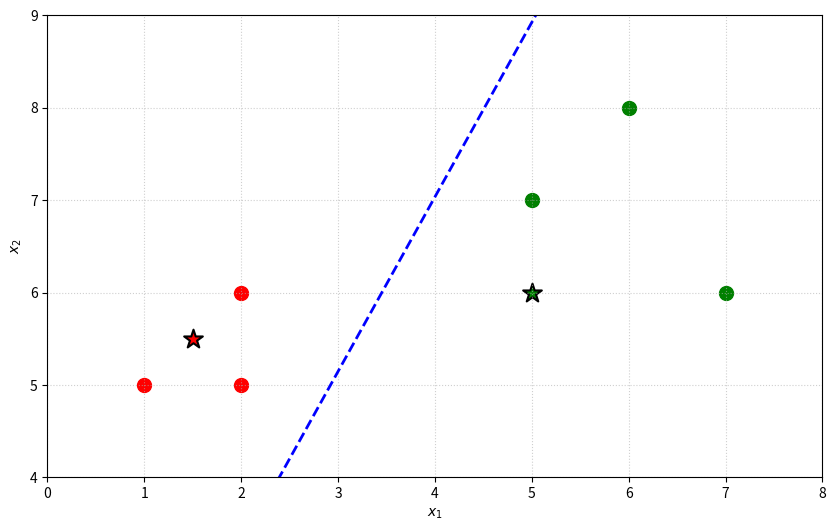

Recreate this plot in Python.
import numpy as np
import matplotlib.pyplot as plt


class LogisticRegression:
    def __init__(self, learning_rate=0.01, epochs=1000):
        self.learning_rate = learning_rate
        self.epochs = epochs
        self.weights = None
        self.bias = None

    # сигмоида
    def _sigmoid(self, z):
        return 1 / (1 + np.exp(-z))

    # обучение
    def fit(self, X, y):
        num_samples, num_features = X.shape

        self.weights = np.zeros(num_features)
        self.bias = 0.0

        # градиентный спуск
        for _ in range(self.epochs):

            linear_model = np.dot(X, self.weights) + self.bias

            y_predicted = self._sigmoid(linear_model)

            dw = (1 / num_samples) * np.dot(X.T, (y_predicted - y))
            db = (1 / num_samples) * np.sum(y_predicted - y)

            self.weights -= self.learning_rate * dw
            self.bias -= self.learning_rate * db

    # вероятности для тестовой выборки
    def predict_probabilities(self, X):
        linear_model = np.dot(X, self.weights) + self.bias
        return self._sigmoid(linear_model)

    # классы для тестовой выборки
    def predict(self, X, threshold=0.5):
        return np.array([1 if p >= threshold else 0 for p in self.predict_probabilities(X)])


if __name__ == "__main__":
    # обучающая выборка
    X_train = np.array([[1, 5], [2, 6], [5, 7], [6, 8], [2, 5], [7, 6]])
    y_train = np.array([0, 0, 1, 1, 0, 1])

    # тестовая выборка
    X_test = np.array([[1.5, 5.5], [5, 6]])

    model = LogisticRegression(learning_rate=0.1, epochs=5000)
    model.fit(X_train, y_train)

    probabilities = model.predict_probabilities(X_test)
    predictions = model.predict(X_test)

    print("Результаты:")
    for i, (prob, pred) in enumerate(zip(probabilities, predictions)):
        print(f"Данные: {X_test[i]}: Вероятность \"1\" = {prob:.4f} -> Итог: {pred}")


    # построение графиков
    plt.figure(figsize=(10, 6))

    X_train_class_0 = X_train[y_train == 0]
    X_train_class_1 = X_train[y_train == 1]

    plt.scatter(X_train_class_0[:, 0], X_train_class_0[:, 1], color='red', marker='o', s=100)
    plt.scatter(X_train_class_1[:, 0], X_train_class_1[:, 1], color='green', marker='o', s=100)

    for i, pred in enumerate(predictions):
        test_color = 'green' if pred == 1 else 'red'
        plt.scatter(X_test[i, 0], X_test[i, 1], color=test_color, marker='*', s=200, edgecolors='black', linewidths=1.5)

    x1_min, x1_max = X_train[:, 0].min() - 1, X_train[:, 0].max() + 1
    x1_values = np.linspace(x1_min, x1_max, 100)
    x2_values = -(model.weights[0] * x1_values + model.bias) / model.weights[1]

    plt.plot(x1_values, x2_values, color='blue', linestyle='--', linewidth=2)

    plt.xlabel('$x_1$')
    plt.ylabel('$x_2$')
    plt.xlim(x1_min, x1_max)
    plt.ylim(X_train[:, 1].min() - 1, X_train[:, 1].max() + 1)
    plt.grid(True, linestyle=':', alpha=0.6)

    plt.show()
